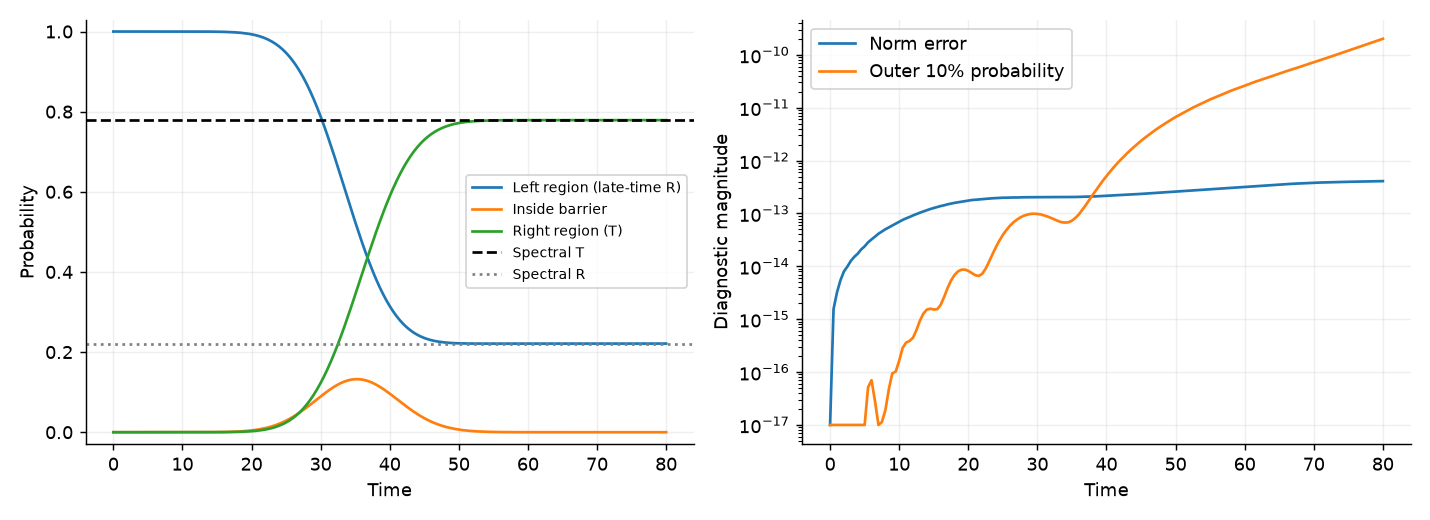

Source data for this figure (header and first rows):
time, P_left, P_barrier, P_right, P_edge
0.000000000000000000e+00, 9.999999981827629725e-01, 1.286979078882781402e-09, 5.302580051506893451e-10, 9.909288278041063783e-25
5.000000000000000000e-01, 9.999999970869275501e-01, 1.964404295838109492e-09, 9.486665811680580809e-10, 1.482796275413214320e-21
1.000000000000000000e+00, 9.999999952849952800e-01, 3.258728425349432824e-09, 1.456273108717148724e-09, 6.316018389830862622e-21
1.500000000000000000e+00, 9.999999922208439029e-01, 5.749841545732384293e-09, 2.029309197974751718e-09, 1.521263828008333720e-20
2.000000000000000000e+00, 9.999999871651630290e-01, 9.989620590450732809e-09, 2.845208439417571811e-09, 2.959221896833832906e-20
2.500000000000000000e+00, 9.999999789741931266e-01, 1.688363465826694331e-08, 4.142162232371100716e-09, 5.295373498270141751e-20
3.000000000000000000e+00, 9.999999658553166970e-01, 2.786847727046193627e-08, 6.276193306711802048e-09, 9.352220762195213829e-20
3.500000000000000000e+00, 9.999999450152619040e-01, 4.518911403351638413e-08, 9.795609013112076579e-09, 1.699351539602394609e-19
4.000000000000000000e+00, 9.999999121202413077e-01, 7.233245517466870047e-08, 1.554728620843854466e-08, 3.310639773951747903e-19
4.500000000000000000e+00, 9.999998604969250193e-01, 1.146623407618891959e-07, 2.484071338582291031e-08, 7.681124064658358298e-19
5.000000000000000000e+00, 9.999997799708615354e-01, 1.803264355354757394e-07, 3.970267900763965003e-08, 3.625644389117410746e-18
5.500000000000000000e+00, 9.999996551930805389e-01, 2.815413095104343381e-07, 6.326558151927937924e-08, 5.159847862337929447e-17
6.000000000000000000e+00, 9.999994632408200079e-01, 4.364124741955006068e-07, 1.003466735759790658e-07, 7.013253737000954450e-17
6.500000000000000000e+00, 9.999991701906753017e-01, 6.715126748648604177e-07, 1.582966134028778578e-07, 2.820142464724926306e-17
7.000000000000000000e+00, 9.999987262511654817e-01, 1.025521450377081975e-06, 2.482273428427398002e-07, 7.971184314757254273e-18
7.500000000000000000e+00, 9.999980589063096614e-01, 1.554317977368231670e-06, 3.867756674104943793e-07, 1.135080430800193286e-17
8.000000000000000000e+00, 9.999970633602566217e-01, 2.338016489035933986e-06, 5.986232040994401577e-07, 1.895404914307946660e-17
8.500000000000000000e+00, 9.999955893786174332e-01, 3.490543997851348700e-06, 9.200773302332018486e-07, 4.722273512528200840e-17
9.000000000000000000e+00, 9.999934233833358554e-01, 5.172494422957247515e-06, 1.404122182119213564e-06, 9.467560396145223776e-17
9.500000000000000000e+00, 9.999902643613405306e-01, 7.608163559102136829e-06, 2.127475035995312978e-06, 1.020469007501628579e-16
1.000000000000000000e+01, 9.999856917835201475e-01, 1.110788079035982549e-05, 3.200335619632754594e-06, 1.639552488242999228e-16
1.050000000000000000e+01, 9.999791233017273351e-01, 1.609699644237517187e-05, 4.779701754851554794e-06, 2.857952441959540132e-16
1.100000000000000000e+01, 9.999697595145686790e-01, 2.315313105966716761e-05, 7.087354290841612886e-06, 3.615300956557809700e-16
1.150000000000000000e+01, 9.999565125974063662e-01, 3.305350643057122231e-05, 1.043389607734916924e-05, 3.873162995184728211e-16
1.200000000000000000e+01, 9.999379151243839026e-01, 4.683430751467108872e-05, 1.525056800973148541e-05, 4.463956292326644603e-16
1.250000000000000000e+01, 9.999120049598375637e-01, 6.586409967187493877e-05, 2.213094039293291037e-05, 6.241697262907071885e-16
1.300000000000000000e+01, 9.998761818190390338e-01, 9.193317702259524733e-05, 3.188500383497580462e-05, 9.330757372011723364e-16
1.350000000000000000e+01, 9.998270308004768570e-01, 1.273606188878482505e-04, 4.560858052601858786e-05, 1.274378972515137255e-15
1.400000000000000000e+01, 9.997601081654160504e-01, 1.751204680936288712e-04, 6.477136637527031204e-05, 1.515851368490090763e-15
1.450000000000000000e+01, 9.996696848242850875e-01, 2.389879044863518038e-04, 9.132727110724709989e-05, 1.578596603697193132e-15
1.500000000000000000e+01, 9.995484434718980848e-01, 3.237055584978651207e-04, 1.278509694773030062e-04, 1.525476302901662301e-15
1.550000000000000000e+01, 9.993871263700504493e-01, 4.351688816246594444e-04, 1.777047481924733812e-04, 1.542653390805750725e-15
1.600000000000000000e+01, 9.991741323985290357e-01, 5.806278686391719941e-04, 2.452397326937580564e-04, 1.861630815194435764e-15
1.650000000000000000e+01, 9.988950643667302565e-01, 7.689003137806132418e-04, 3.360353193464341612e-04, 2.627936618134331809e-15
1.700000000000000000e+01, 9.985322306868171793e-01, 1.010589242629072538e-03, 4.571800704050698054e-04, 3.872141360005098798e-15
1.750000000000000000e+01, 9.980641091960367195e-01, 1.318294603579601683e-03, 6.175962002301062454e-04, 5.374313129102086751e-15
1.800000000000000000e+01, 9.974647854636773392e-01, 1.706806225194219557e-03, 8.284083109698644294e-04, 6.827493097268949612e-15
1.850000000000000000e+01, 9.967033825118276624e-01, 2.193262785298531140e-03, 1.103354702711121897e-03, 7.994049031296742946e-15
1.900000000000000000e+01, 9.957435042319734420e-01, 2.797258753363454035e-03, 1.459237014495807713e-03, 8.613815987757381989e-15
1.950000000000000000e+01, 9.945427203200827293e-01, 3.540879238738664503e-03, 1.916400441006981762e-03, 8.677136149505286717e-15
2.000000000000000000e+01, 9.930521254694417710e-01, 4.448641177964369510e-03, 2.499233352418056553e-03, 8.206245591600284400e-15
2.050000000000000000e+01, 9.912160113260146677e-01, 5.547318040508701295e-03, 3.236670633297393778e-03, 7.470764519445826701e-15
2.100000000000000000e+01, 9.889716925650620105e-01, 6.865626623664702020e-03, 4.162680811091458086e-03, 6.811726277753863556e-15
2.150000000000000000e+01, 9.862495317911004200e-01, 8.433755767673320122e-03, 5.316712441042039175e-03, 6.582496490911210680e-15
2.200000000000000000e+01, 9.829732068616046092e-01, 1.028272245269181394e-02, 6.744070685516798287e-03, 7.182344862498188168e-15
2.250000000000000000e+01, 9.790602627799857016e-01, 1.244354613386258225e-02, 8.496191085962018913e-03, 8.959262971356857145e-15
2.300000000000000000e+01, 9.744229816340276296e-01, 1.494624369936876918e-02, 1.063077466641157431e-02, 1.214964170238269326e-14
2.350000000000000000e+01, 9.689695993606971536e-01, 1.781865321357030060e-02, 1.321174742553890384e-02, 1.685816321969099332e-14
2.400000000000000000e+01, 9.626058801586886426e-01, 2.108511308830875522e-02, 1.630900675280718901e-02, 2.306618881491763861e-14
2.450000000000000000e+01, 9.552370503115112932e-01, 2.476502727822141661e-02, 1.999792241007053439e-02, 3.058397599228914771e-14
2.500000000000000000e+01, 9.467700703421257913e-01, 2.887136767061676199e-02, 2.435856198705908804e-02, 3.910735907817394386e-14
2.550000000000000000e+01, 9.371162086226313415e-01, 3.340917024516449479e-02, 2.947462113200546852e-02, 4.832628956452416135e-14
2.600000000000000000e+01, 9.261938560448781388e-01, 3.837409625360262144e-02, 3.543204770131937881e-02, 5.793664894037787486e-14
2.650000000000000000e+01, 9.139315012581357145e-01, 4.375113681847635910e-02, 4.231736192318735768e-02, 6.727604801980137731e-14
2.700000000000000000e+01, 9.002707665206598486e-01, 4.951354363620560917e-02, 5.021568984293423021e-02, 7.579124900580895130e-14
2.750000000000000000e+01, 8.851693879512986252e-01, 5.562206945167977312e-02, 5.920854259681999215e-02, 8.370553943539599227e-14
2.800000000000000000e+01, 8.686040102921910311e-01, 6.202459662567854498e-02, 6.937139308192817599e-02, 9.029919136066633945e-14
2.850000000000000000e+01, 8.505726700862785705e-01, 6.865621260633830714e-02, 8.077111730718034011e-02, 9.455451637224833351e-14
2.900000000000000000e+01, 8.310968230985102956e-01, 7.543979565357612771e-02, 9.346338124771053080e-02, 9.789412823529076680e-14
2.950000000000000000e+01, 8.102228125476597098e-01, 8.228711472411612271e-02, 1.074900727280209412e-01, 9.888574139785530684e-14
... 101 more rows
